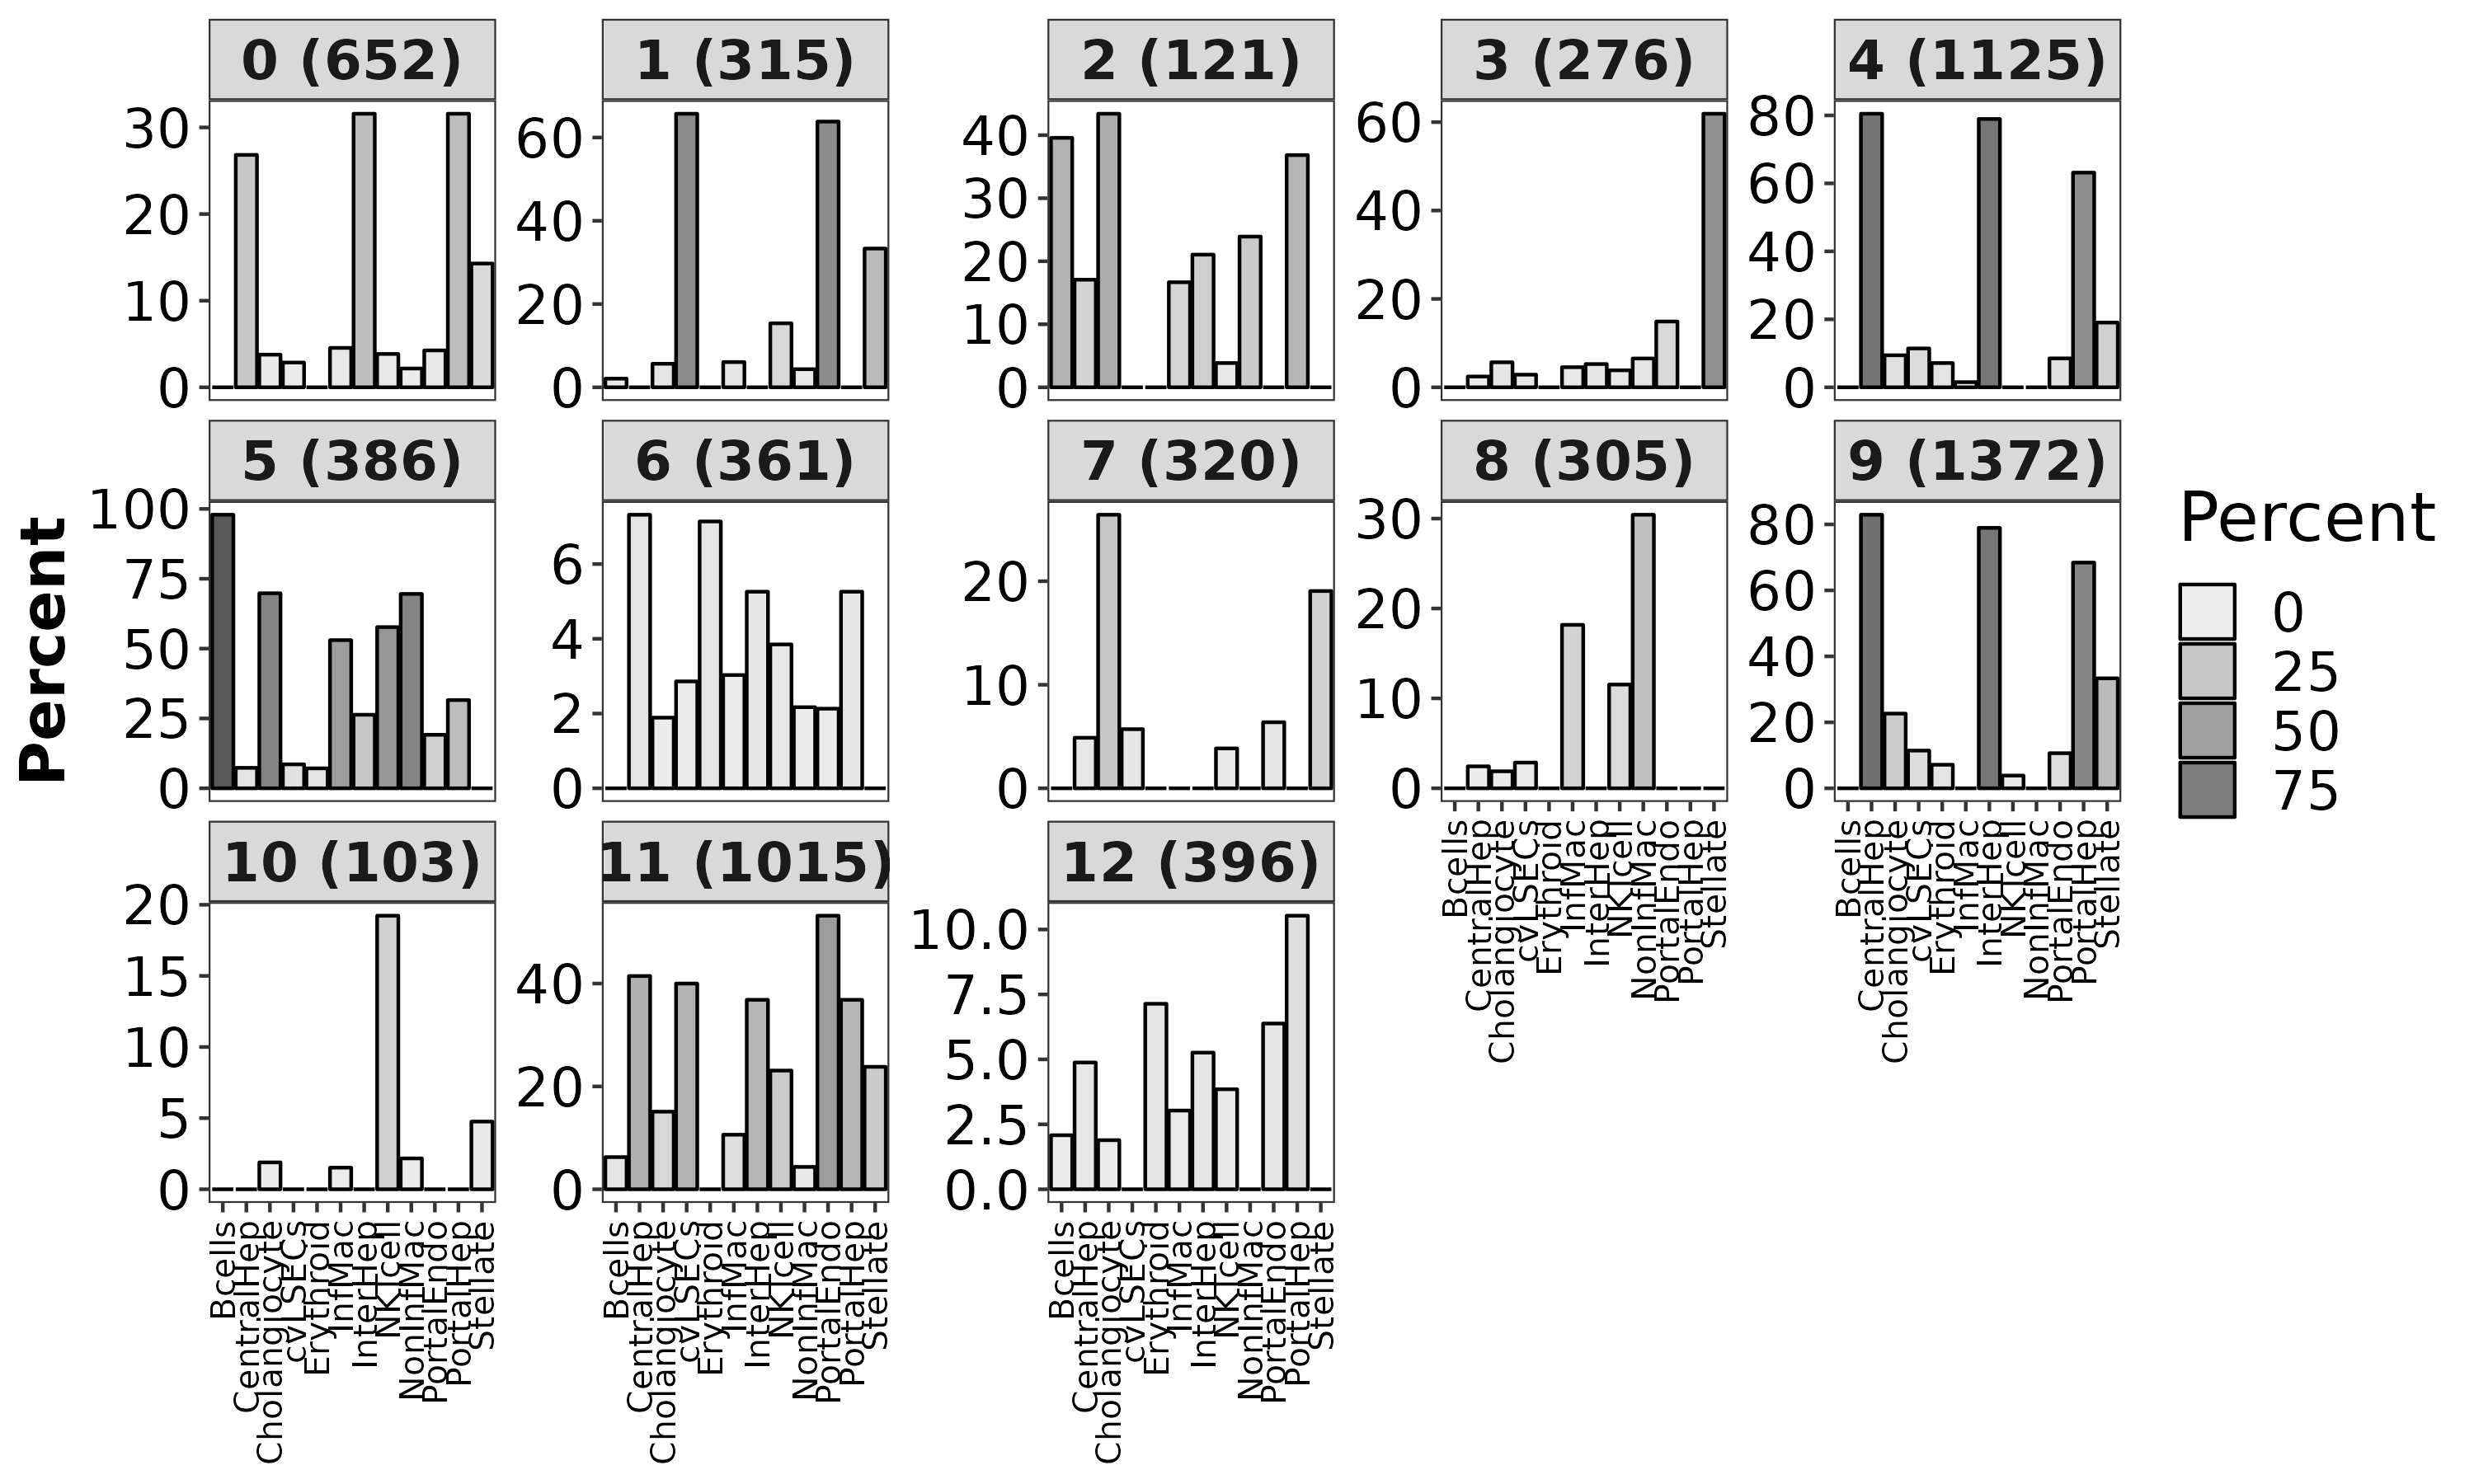

The file beside this chart, header and first rows:
Cell_Type, Cluster, Percent, Overlap_genes, number_of_cluster_markers
Bcells, 0, 0, , 652
CentralHep, 0, 26.83, CP|C5|SORBS2|PTGR1|CFH|MGST1|ASGR1|C3|EC…, 652
Cholangiocyte, 0, 3.77, SORBS2|GLIS3, 652
cvLSECs, 0, 2.86, TFPI, 652
Erythroid, 0, 0, , 652
InfMac, 0, 4.55, NEAT1|VCAN|SAT1, 652
InterHep, 0, 31.58, CP|SORBS2|CFH|ASGR1|C3|ECHDC2, 652
NKTcell, 0, 3.85, MALAT1, 652
NonInfMac, 0, 2.17, SAT1, 652
PortalEndo, 0, 4.26, TM4SF1|TFPI, 652
PortalHep, 0, 31.58, NEAT1|CP|CFH|ASGR1|C3|ECHDC2, 652
Stellate, 0, 14.29, NR1H4|SORBS1|RBPMS, 652
Bcells, 1, 2.08, TMSB4X, 315
CentralHep, 1, 0, , 315
Cholangiocyte, 1, 5.66, NFIB|MAGI1|MAML2, 315
cvLSECs, 1, 65.71, LDB2|FLT1|ST6GALNAC3|PTPRB|PREX2|KALRN|P…, 315
Erythroid, 1, 0, , 315
InfMac, 1, 6.06, VIM|HLA-B|TMSB4X|PLXDC2, 315
InterHep, 1, 0, , 315
NKTcell, 1, 15.38, FYN|HLA-B|TMSB4X|HLA-A, 315
NonInfMac, 1, 4.35, TMSB4X|PLXDC2, 315
PortalEndo, 1, 63.83, LDB2|FLT1|TCF4|ST6GALNAC3|CALCRL|PTPRB|K…, 315
PortalHep, 1, 0, , 315
Stellate, 1, 33.33, IGFBP7|RBMS3|MYO10|COL4A2|GRK5|CRIM1|LIF…, 315
Bcells, 2, 39.58, RPL3|RPL9|RPS7|RPS23|RPL8|RPL18|EEF1A1|N…, 121
CentralHep, 2, 17.07, SAA1|ORM1|ADH1B|ASGR1|PLG|C3|CPS1, 121
Cholangiocyte, 2, 43.4, RPS18|RPL3|RPL9|RPS7|RPS23|RPS27A|RPL8|R…, 121
cvLSECs, 2, 0, , 121
Erythroid, 2, 0, , 121
InfMac, 2, 16.67, FTL|RPL13|RPL10|RPS2|RPS19|RPS14|RPL13A|…, 121
InterHep, 2, 21.05, APOA2|ASGR1|PLG|C3, 121
NKTcell, 2, 3.85, RPS27, 121
NonInfMac, 2, 23.91, RPL3|RPS7|NACA|RPL29|GAPDH|RPLP0|RPL6|RP…, 121
PortalEndo, 2, 0, , 121
PortalHep, 2, 36.84, SAA1|APOC1|ORM1|ASGR1|PLG|C3|FGB, 121
Stellate, 2, 0, , 121
Bcells, 3, 0, , 276
CentralHep, 3, 2.44, GPC6, 276
Cholangiocyte, 3, 5.66, MAML2|ANK3|GLIS3, 276
cvLSECs, 3, 2.86, KALRN, 276
Erythroid, 3, 0, , 276
InfMac, 3, 4.55, PLXDC2|ZEB2|VIM, 276
InterHep, 3, 5.26, GPC6, 276
NKTcell, 3, 3.85, CELF2, 276
NonInfMac, 3, 6.52, PLXDC2|ZEB2|CELF2, 276
PortalEndo, 3, 14.89, RBMS3|IGFBP7|TIMP1|AKT3|KALRN|CRIM1|PRSS…, 276
PortalHep, 3, 0, , 276
Stellate, 3, 61.9, RBMS3|IGFBP7|CRISPLD2|COL4A2|CALD1|ANK3|…, 276
Bcells, 4, 0, , 1125
CentralHep, 4, 80.49, CPS1|ADH1B|ACSM2B|SOX5|CYP3A4|ACSM2A|PLG…, 1125
Cholangiocyte, 4, 9.43, CYP3A5|PTPRK|SLC17A4|SORBS2|SOX6, 1125
cvLSECs, 4, 11.43, CD36|RELN|PLCB1|MIR99AHG, 1125
Erythroid, 4, 7.14, FBXO7, 1125
InfMac, 4, 1.52, FTL, 1125
InterHep, 4, 78.95, ACSM2B|ACSM2A|PLG|CYP2B6|CYP3A5|ASGR1|AP…, 1125
NKTcell, 4, 0, , 1125
NonInfMac, 4, 0, , 1125
PortalEndo, 4, 8.51, PLPP1|PLCB1|PLPP3|DUSP1, 1125
PortalHep, 4, 63.16, ACSM2B|ACSM2A|PLG|CYP2B6|CYP3A5|ASGR1|ML…, 1125
Stellate, 4, 19.05, SOX5|NR1H4|DMD|GPC6, 1125
... 96 more rows
